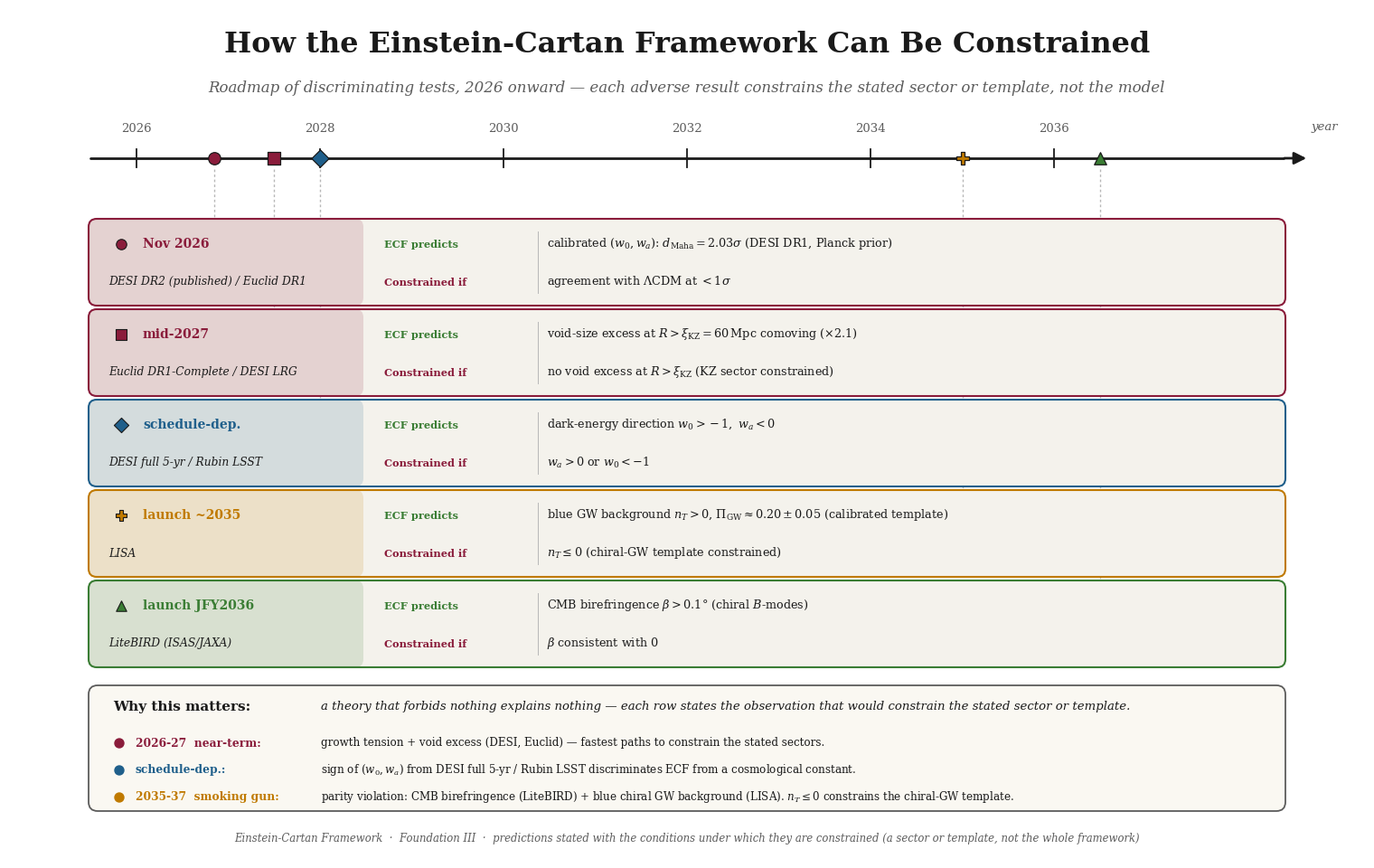

Generate this figure with matplotlib:
#!/usr/bin/env python3
"""
plot_ECF_falsifiability_timeline.py

Falsifiability timeline for the Einstein-Cartan Framework (Foundation III).
Each ECF prediction is a KILL-SWITCH: an observation that, if it comes out
the "wrong" way, constrains the stated ECF sector or template. Shows WHEN each
# test arrives (2026 onward; schedule-dependent)
and WHICH outcome would constrain which sector.

DESIGN: light background, PRINT-SAFE / grayscale-safe (staged greys + distinct
marker shapes). Two-column layout: timeline + cards on top, logic panel below.

Output: Fig_ECF_Falsifiability_Timeline.png (300 dpi)
"""

# UTF-8 guard: added 24/08/2026 so the script does not
# crash on a Windows cp1252 console.
import sys
try:
    sys.stdout.reconfigure(encoding="utf-8")
    sys.stderr.reconfigure(encoding="utf-8")
except Exception:
    pass

import numpy as np
import matplotlib.pyplot as plt
from matplotlib.patches import FancyBboxPatch, Circle, FancyArrowPatch

plt.rcParams.update({
    "font.family": "serif", "font.serif": ["DejaVu Serif"],
    "mathtext.fontset": "dejavuserif", "axes.linewidth": 0.0,
})

BG="#ffffff"; INK="#1a1a1a"; MUTED="#5c5c5c"; FAINT="#b8b8b8"; PANEL="#f4f2ec"
C_NEAR="#8a1c3b"; C_MID="#1f5f8b"; C_FAR="#3a7d34"; C_FAR2="#c07a00"

# (year, date, probe, prediction, kill_condition, color, marker)
rows = [
 (2026.85,"Nov 2026","DESI DR2 (published) / Euclid DR1",
  "calibrated $(w_0,w_a)$: $d_{\\rm Maha}=2.03\\sigma$ (DESI DR1, Planck prior)",
  "agreement with $\\Lambda$CDM at $<1\\sigma$",C_NEAR,"o"),
 (2027.5,"mid-2027","Euclid DR1-Complete / DESI LRG",
  "void-size excess at $R>\\xi_{\\rm KZ}=60\\,$Mpc comoving ($\\times2.1$)",
  "no void excess at $R>\\xi_{\\rm KZ}$ (KZ sector constrained)",C_NEAR,"s"),
 (2028.0,"schedule-dep.","DESI full 5-yr / Rubin LSST",
  "dark-energy direction $w_0>-1,\\ w_a<0$",
  "$w_a>0$ or $w_0<-1$",C_MID,"D"),
 (2035.0,"launch ~2035","LISA",
  "blue GW background $n_T>0$, $\\Pi_{\\rm GW}\\approx0.20\\pm0.05$ (calibrated template)",
  "$n_T\\leq0$ (chiral-GW template constrained)",C_FAR2,"P"),
 (2036.5,"launch JFY2036","LiteBIRD (ISAS/JAXA)",
  "CMB birefringence $\\beta>0.1°$ (chiral $B$-modes)",
  "$\\beta$ consistent with $0$",C_FAR,"^"),
]

fig=plt.figure(figsize=(15,9.4),dpi=300); fig.patch.set_facecolor(BG)
ax=fig.add_axes([0,0,1,1]); ax.set_xlim(0,15); ax.set_ylim(0,9.4); ax.axis("off")

ax.text(7.5,9.0,"How the Einstein-Cartan Framework Can Be Constrained",
        ha="center",va="center",color=INK,fontsize=23,weight="bold")
ax.text(7.5,8.52,"Roadmap of discriminating tests, 2026 onward \u2014 each adverse result constrains the stated sector or template, not the model",
        ha="center",va="center",color=MUTED,fontsize=12,style="italic")

# ---- timeline ----
t0,t1=2025.5,2038.5   # horizon indicatif : les calendriers de mission glissent
def X(y): return 0.9+(y-t0)/(t1-t0)*(14.1-0.9)
yax=7.75
ax.plot([X(t0),X(t1)],[yax,yax],color=INK,lw=2.0,zorder=3,solid_capstyle="round")
ax.add_patch(FancyArrowPatch((X(t1)-0.02,yax),(X(t1)+0.28,yax),
    arrowstyle="-|>",mutation_scale=20,color=INK,lw=2.0,zorder=3))
for yr in [2026,2028,2030,2032,2034,2036]:
    ax.plot([X(yr),X(yr)],[yax-0.10,yax+0.10],color=INK,lw=1.3,zorder=3)
    ax.text(X(yr),yax+0.26,str(yr),ha="center",va="bottom",color=MUTED,fontsize=9.5)
ax.text(X(t1)+0.30,yax+0.28,"year",ha="left",va="bottom",color=MUTED,fontsize=9.5,style="italic")
# markers on timeline
for yr,date,probe,pred,kill,col,mk in rows:
    ax.scatter([X(yr)],[yax],marker=mk,s=95,color=col,edgecolors=INK,linewidths=0.9,zorder=6)

# ---- cards (wide, full width) ----
card_w, card_h = 13.2, 0.92
x_left = 0.9
row_y0 = 6.60
dy = 1.00
for i,(yr,date,probe,pred,kill,col,mk) in enumerate(rows):
    cy=row_y0-i*dy
    # connector timeline -> card
    ax.plot([X(yr),X(yr)],[yax-0.12,cy+card_h/2],color=FAINT,lw=1.0,ls=(0,(2,2)),zorder=2)
    ax.add_patch(FancyBboxPatch((x_left,cy-card_h/2),card_w,card_h,
        boxstyle="round,pad=0.02,rounding_size=0.09",linewidth=1.5,
        edgecolor=col,facecolor=PANEL,zorder=4))
    # left chip: marker + date + probe
    ax.add_patch(FancyBboxPatch((x_left,cy-card_h/2),3.0,card_h,
        boxstyle="round,pad=0.02,rounding_size=0.09",linewidth=0,
        facecolor=col,alpha=0.15,zorder=4.5))
    ax.scatter([x_left+0.34],[cy+0.20],marker=mk,s=68,color=col,edgecolors=INK,linewidths=0.8,zorder=6)
    ax.text(x_left+0.58,cy+0.20,date,ha="left",va="center",color=col,fontsize=10,weight="bold",zorder=6)
    ax.text(x_left+0.20,cy-0.22,probe,ha="left",va="center",color=INK,fontsize=8.8,style="italic",zorder=6)
    # middle: ECF predicts
    ax.text(x_left+3.25,cy+0.20,"ECF predicts",ha="left",va="center",color=C_FAR,fontsize=8.2,weight="bold",zorder=6)
    ax.text(x_left+5.05,cy+0.20,pred,ha="left",va="center",color=INK,fontsize=9.2,zorder=6)
    # bottom: falsified if
    ax.text(x_left+3.25,cy-0.22,"Constrained if",ha="left",va="center",color=C_NEAR,fontsize=8.2,weight="bold",zorder=6)
    ax.text(x_left+5.05,cy-0.22,kill,ha="left",va="center",color=INK,fontsize=9.2,zorder=6)
    # divider between predict / falsify columns
    ax.plot([x_left+4.95,x_left+4.95],[cy-card_h/2+0.12,cy+card_h/2-0.12],color=FAINT,lw=0.7,zorder=5)

# ---- bottom logic strip (four horizontal blocks) ----
strip_y = 1.30
bx0 = 0.9; bw = 13.2
ax.add_patch(FancyBboxPatch((bx0,0.55),bw,1.35,
    boxstyle="round,pad=0.02,rounding_size=0.10",linewidth=1.3,
    edgecolor=MUTED,facecolor="#faf8f2",zorder=3))
ax.text(bx0+0.25,1.68,"Why this matters:",ha="left",va="center",color=INK,fontsize=11,weight="bold",zorder=5)
ax.text(bx0+2.55,1.68,"a theory that forbids nothing explains nothing \u2014 each row states the observation that would constrain the stated sector or template.",
        ha="left",va="center",color=INK,fontsize=9.5,style="italic",zorder=5)
# three phase summaries
phases = [
 (C_NEAR,"2026-27  near-term","growth tension + void excess (DESI, Euclid) \u2014 fastest paths to constrain the stated sectors."),
 (C_MID, "schedule-dep.","sign of $(w_0,w_a)$ from DESI full 5-yr / Rubin LSST discriminates ECF from a cosmological constant."),
 (C_FAR2,"2035-37  smoking gun","parity violation: CMB birefringence (LiteBIRD) + blue chiral GW background (LISA). $n_T\\leq0$ constrains the chiral-GW template."),
]
yy=1.28
for col,head,body in phases:
    ax.add_patch(Circle((bx0+0.32,yy),0.05,color=col,zorder=6))
    ax.text(bx0+0.50,yy,head+":",ha="left",va="center",color=col,fontsize=8.8,weight="bold",zorder=6)
    ax.text(bx0+2.55,yy,body,ha="left",va="center",color=INK,fontsize=8.6,zorder=6)
    yy-=0.30

ax.text(7.5,0.22,
        "Einstein-Cartan Framework  \u00b7  Foundation III  \u00b7  predictions stated with the conditions under which they are constrained (a sector or template, not the whole framework)",
        ha="center",va="center",color=MUTED,fontsize=8.4,style="italic")

fig.savefig("Fig_ECF_Falsifiability_Timeline.png",dpi=300,facecolor=BG,bbox_inches="tight",pad_inches=0.15)
print("Saved.")
